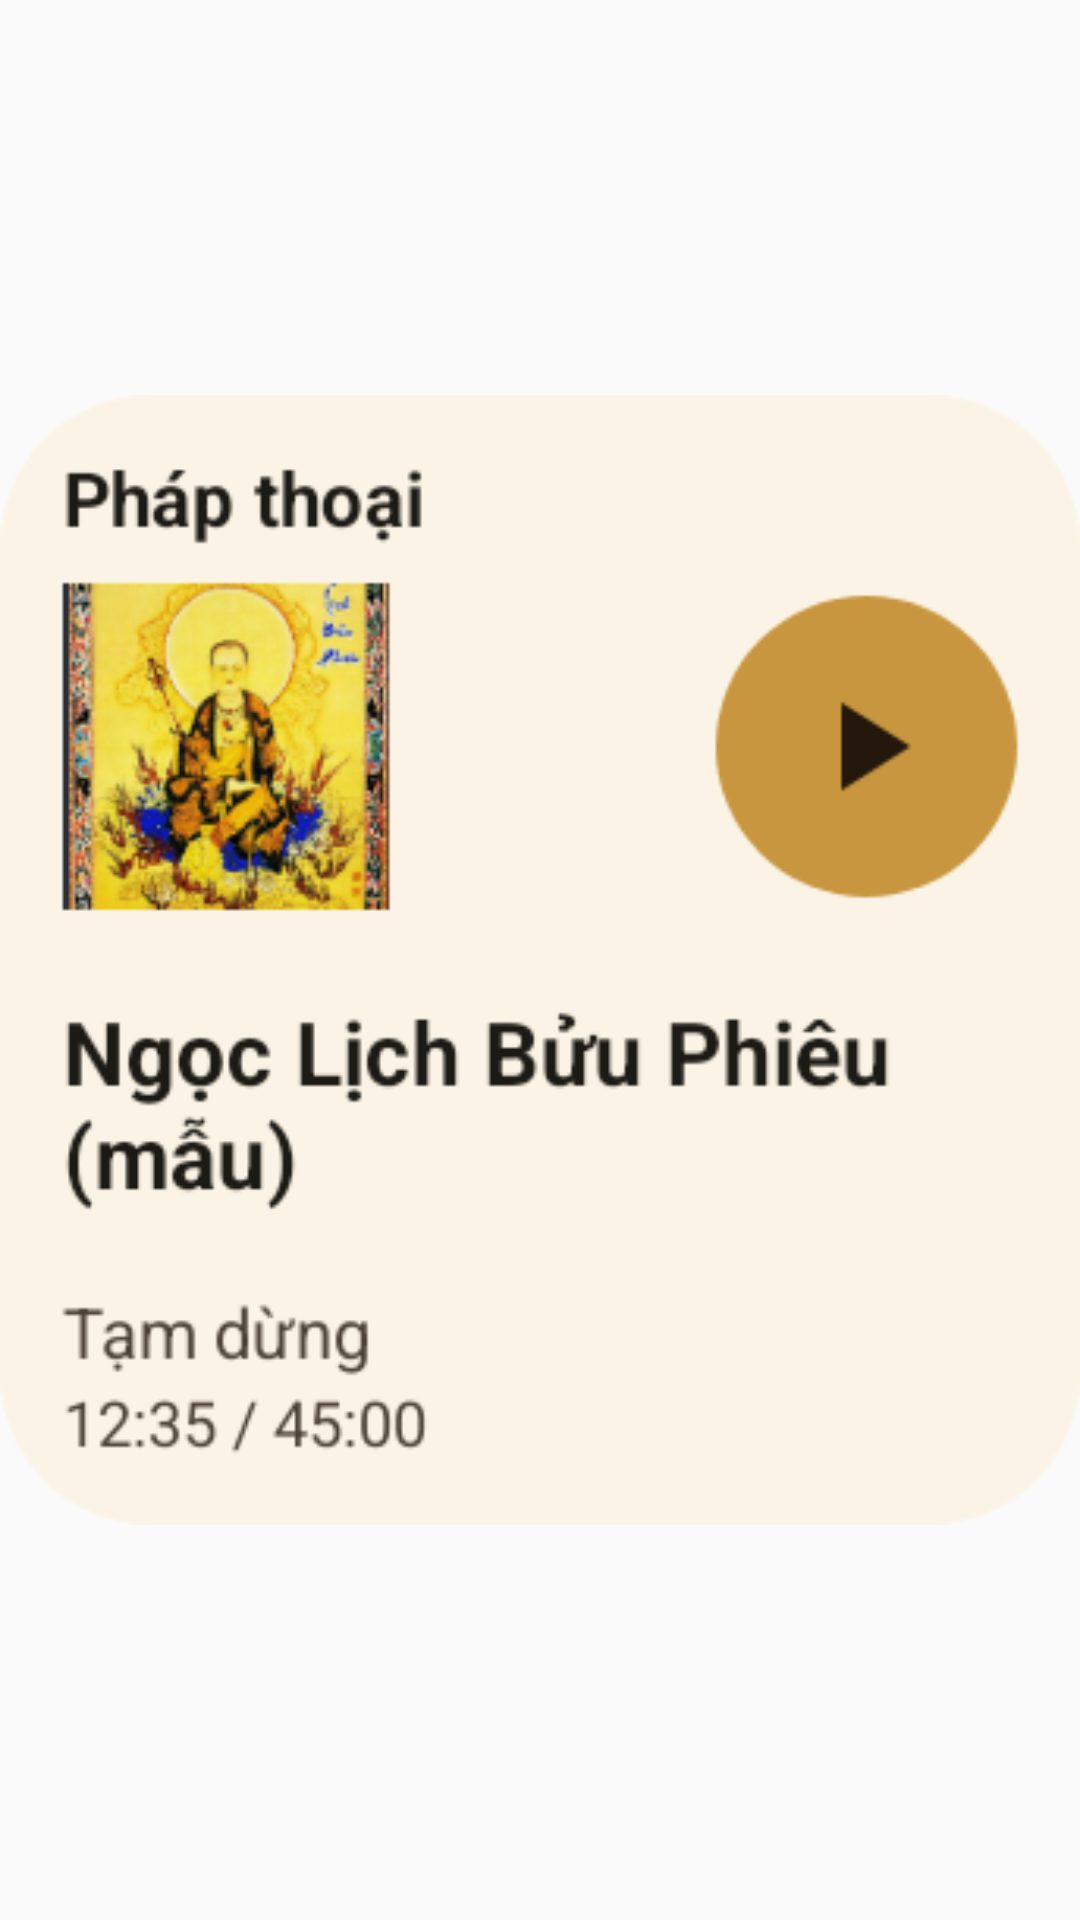

This screen was rendered from an Android layout file. Write that file and the resources it references.
<!-- AndroidManifest.xml: application theme AppTheme -->
<!-- res/layout/widget_preview_audio_small.xml -->
<?xml version="1.0" encoding="utf-8"?>
<ImageView xmlns:android="http://schemas.android.com/apk/res/android"
    android:layout_width="match_parent" android:layout_height="match_parent"
    android:src="@drawable/widget_preview_audio_small" android:scaleType="fitCenter"
    android:adjustViewBounds="true" android:contentDescription="@string/dharma_audio_widget_description" />
<!-- resources referenced by this layout -->
<resources>
  <!-- drawable widget_preview_audio_small: png bitmap (drawable-night-nodpi, 49443 bytes) -->
  <string name="dharma_audio_widget_description">Tiếp tục nghe và điều khiển trình phát pháp thoại</string>
  <style name="AppTheme" parent="Theme.AppCompat.Light.DarkActionBar">
          
          <item name="colorPrimary">@color/colorPrimary</item>
          <item name="colorPrimaryDark">@color/colorPrimaryDark</item>
          <item name="colorAccent">@color/colorAccent</item>
      </style>
  <!-- not gathered from this repository: default colours our renderer supplied (Android Studio template values) -->
  <color name="colorPrimary">#FF6200EE</color>
  <color name="colorPrimaryDark">#FF3700B3</color>
  <color name="colorAccent">#FF03DAC5</color>
</resources>
